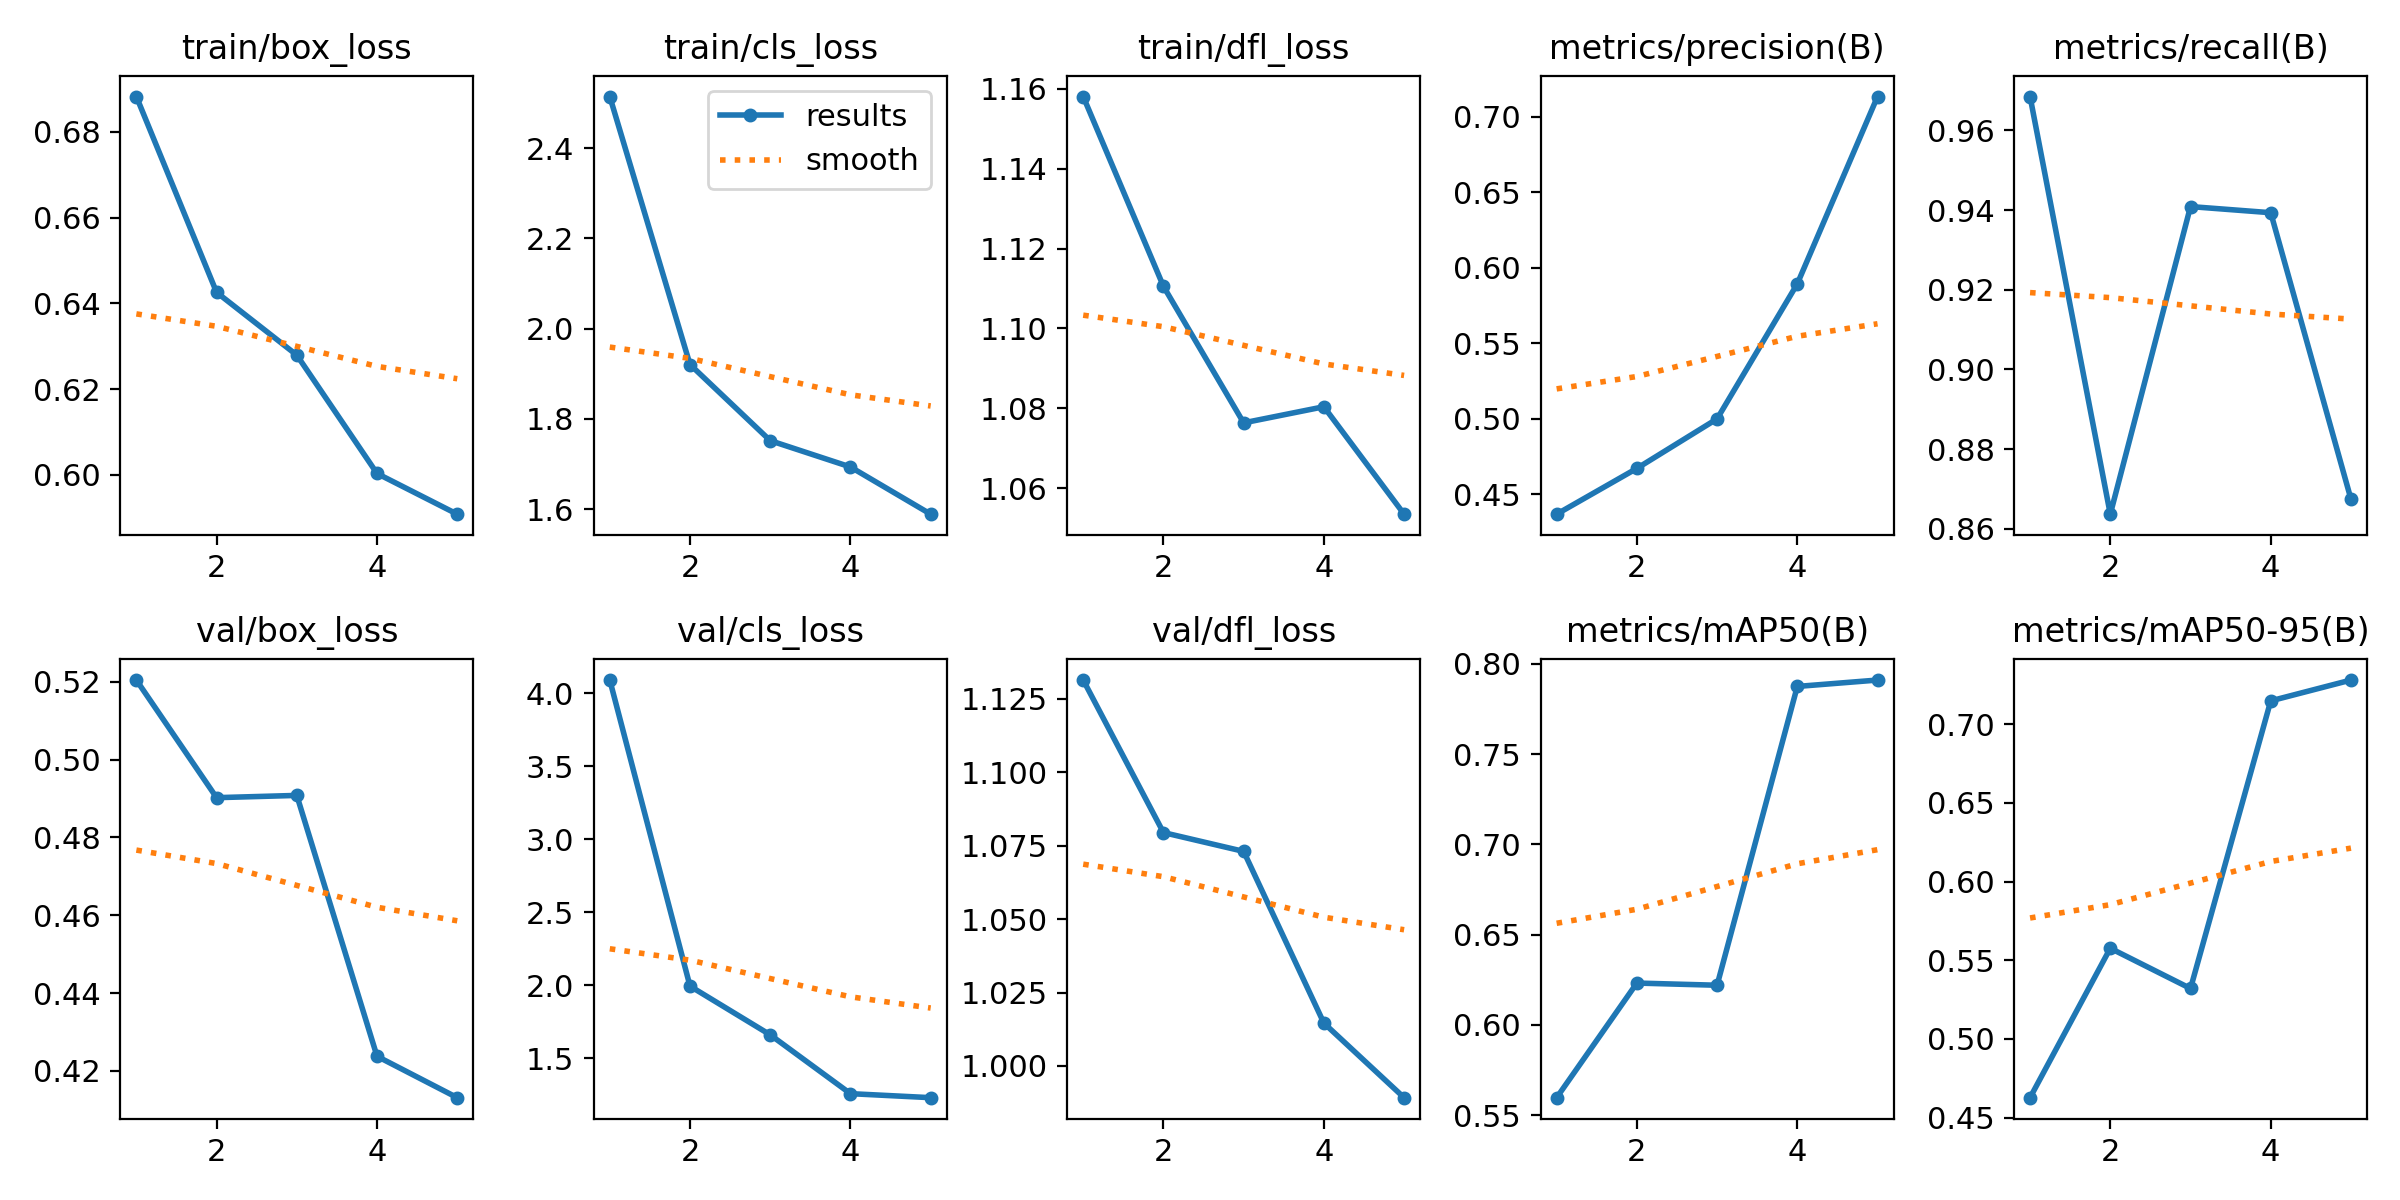

The table this chart was drawn from, first rows:
epoch, time, train/box_loss, train/cls_loss, train/dfl_loss, metrics/precision(B), metrics/recall(B), metrics/mAP50(B), metrics/mAP50-95(B), val/box_loss, val/cls_loss, val/dfl_loss, lr/pg0, lr/pg1, lr/pg2
1, 124, 0.6882, 2.515, 1.158, 0.4367, 0.9685, 0.5596, 0.4627, 0.5205, 4.092, 1.131, 0.0004142, 0.0004142, 0.0004142
2, 246.2, 0.6425, 1.921, 1.111, 0.467, 0.8636, 0.6231, 0.5577, 0.4902, 1.993, 1.079, 0.0006663, 0.0006663, 0.0006663
3, 368.5, 0.6279, 1.752, 1.076, 0.4999, 0.9409, 0.6219, 0.5321, 0.4908, 1.659, 1.073, 0.0007535, 0.0007535, 0.0007535
4, 490.7, 0.6003, 1.694, 1.08, 0.5894, 0.9393, 0.7874, 0.7149, 0.4237, 1.256, 1.015, 0.0005075, 0.0005075, 0.0005075
5, 612.8, 0.5908, 1.589, 1.054, 0.7135, 0.8674, 0.791, 0.7282, 0.4131, 1.228, 0.9892, 0.00026, 0.00026, 0.00026
